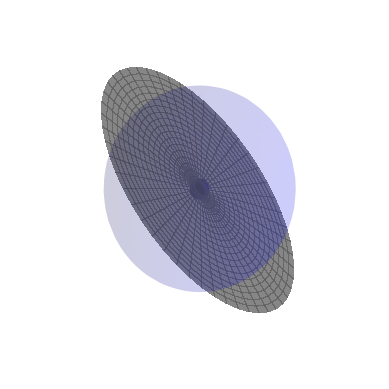

Here is the Python script that generated this plot:
from mpl_toolkits.mplot3d import Axes3D
import matplotlib.pyplot as plt
import numpy as np

def init_figure():
    fig = plt.figure()
    ax = fig.add_subplot(projection="3d")
    ax.set_aspect("equal")
    ax.axis("off")
    return ax, fig


# rotation matrix:
# http://stackoverflow.com/questions/12148351/efficiently-rotate-a-set-of-points-with-a-rotation-matrix-in-numpy

# example:
# http://stackoverflow.com/questions/14824893/how-to-draw-diagrams-like-this


class Sphere:
    def __init__(self, R=1.0, center=(0., 0., 0.),
                 color="0.5", alpha=0.25, ax=None):

        if ax is None:
            ax, fig = init_figure()

        self.R = R
        self.center = center
        self.color = color
        self.alpha = alpha

        # see http://stackoverflow.com/questions/11140163/python-matplotlib-plotting-a-3d-cube-a-sphere-and-a-vector
        theta, phi = np.mgrid[0:np.pi:25j, 0:2.0*np.pi:50j]

        x = R*np.sin(theta)*np.cos(phi)
        y = R*np.sin(theta)*np.sin(phi)
        z = R*np.cos(theta)

        ax.plot_surface(x, y, z, color=color, alpha=alpha,
                        linewidth=0,
                        rstride=1, cstride=1)


class CPlane:
    """ a circular plane centered at c, with radius R, and normal n """
    def __init__(self, c=(0.,0.,0.), R=1.0, n=(0.,0.,1.),
                 color="0.5", alpha=0.75, ax=None):

        if ax == None:
            ax, fig = init_figure()


        # plane equation through x0, y0, z0 and normal n = (a, b, c)
        # a(x-x0) + b(y-y0) + c(z-z0) = 0

        if not n[2] == 0:
            r, phi = np.mgrid[0:R:20j, 0:2.0*np.pi:50j]

            x = r*np.cos(phi)
            y = r*np.sin(phi)

            z = c[2] - n[0]/n[2]*(x - c[0]) - n[1]/n[2]*(y - c[1])

        ax.plot_surface(x, y, z, color=color, alpha=alpha,
                        linewidth=0,
                        rstride=1, cstride=1, antialiased=False)


ax, fig = init_figure()

s = Sphere(ax=ax, color="b", alpha=0.1)
e = Sphere(ax=ax, color="b", alpha=1.0, R=0.1)

p = CPlane(ax=ax, n=(1, 0, 1))


plt.savefig("sphere.png")
